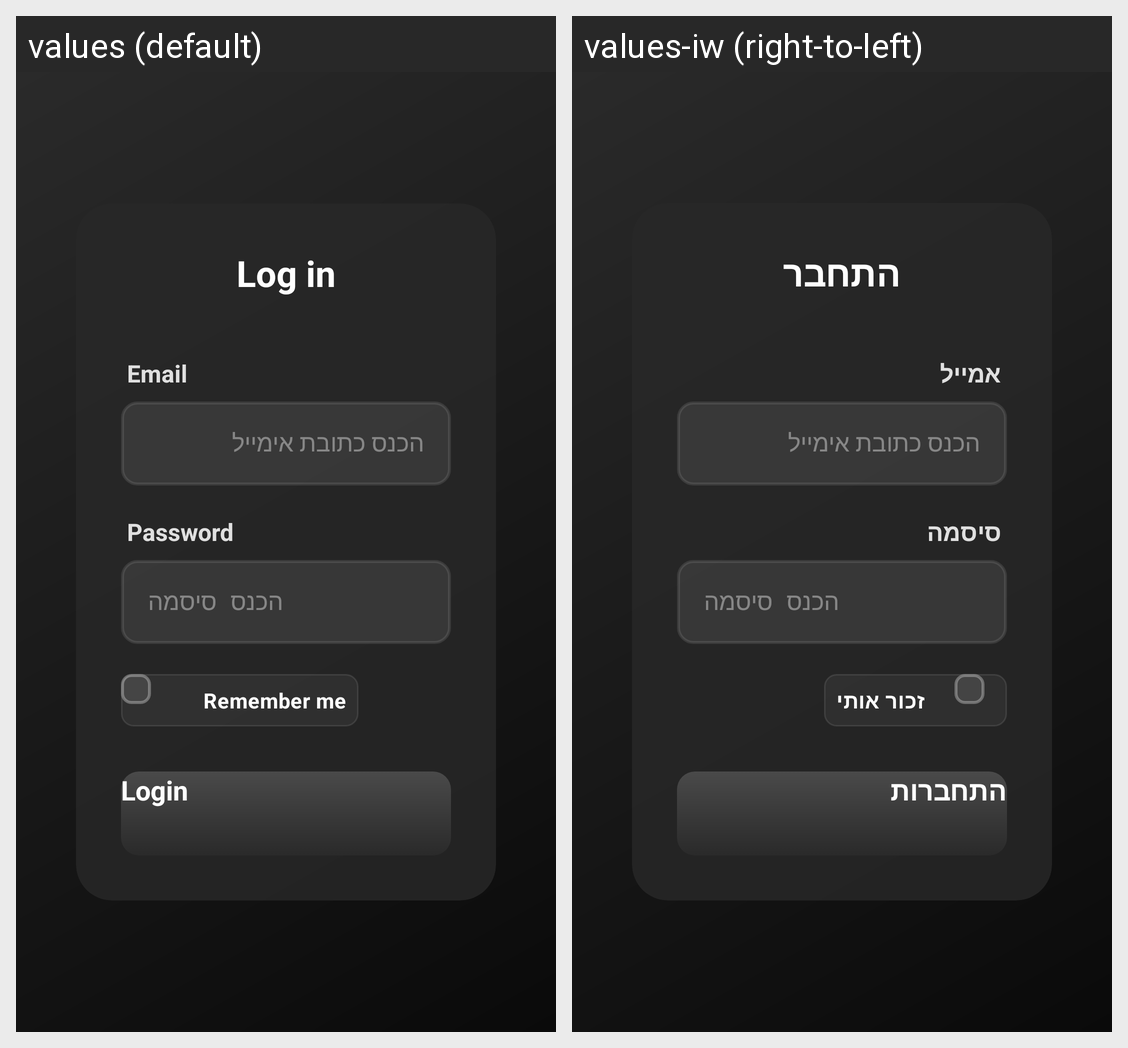

For this localized Android screen grid, give each drawn string resource with its value in every locale shown.
Android screen res/layout/sing.xml rendered under 2 locales, left to right: values (default), values-iw (right-to-left). Device: Nexus 5 (rendered at 1080×1920; each locale shown at half size, 540×960, under a caption strip naming it); theme Theme.MyApplication.
Strings drawn on this screen, with the default value and each locale's value (text and hints the layout hard-codes, and strings that could not be matched under every locale, appear in the picture but are not listed):

log_in
  values: Log in
  values-iw: התחבר

email
  values: Email
  values-iw: אמייל

password
  values: Password
  values-iw: סיסמה

remember_me
  values: Remember me
  values-iw: זכור אותי

logIn
  values: Login
  values-iw: התחברות
